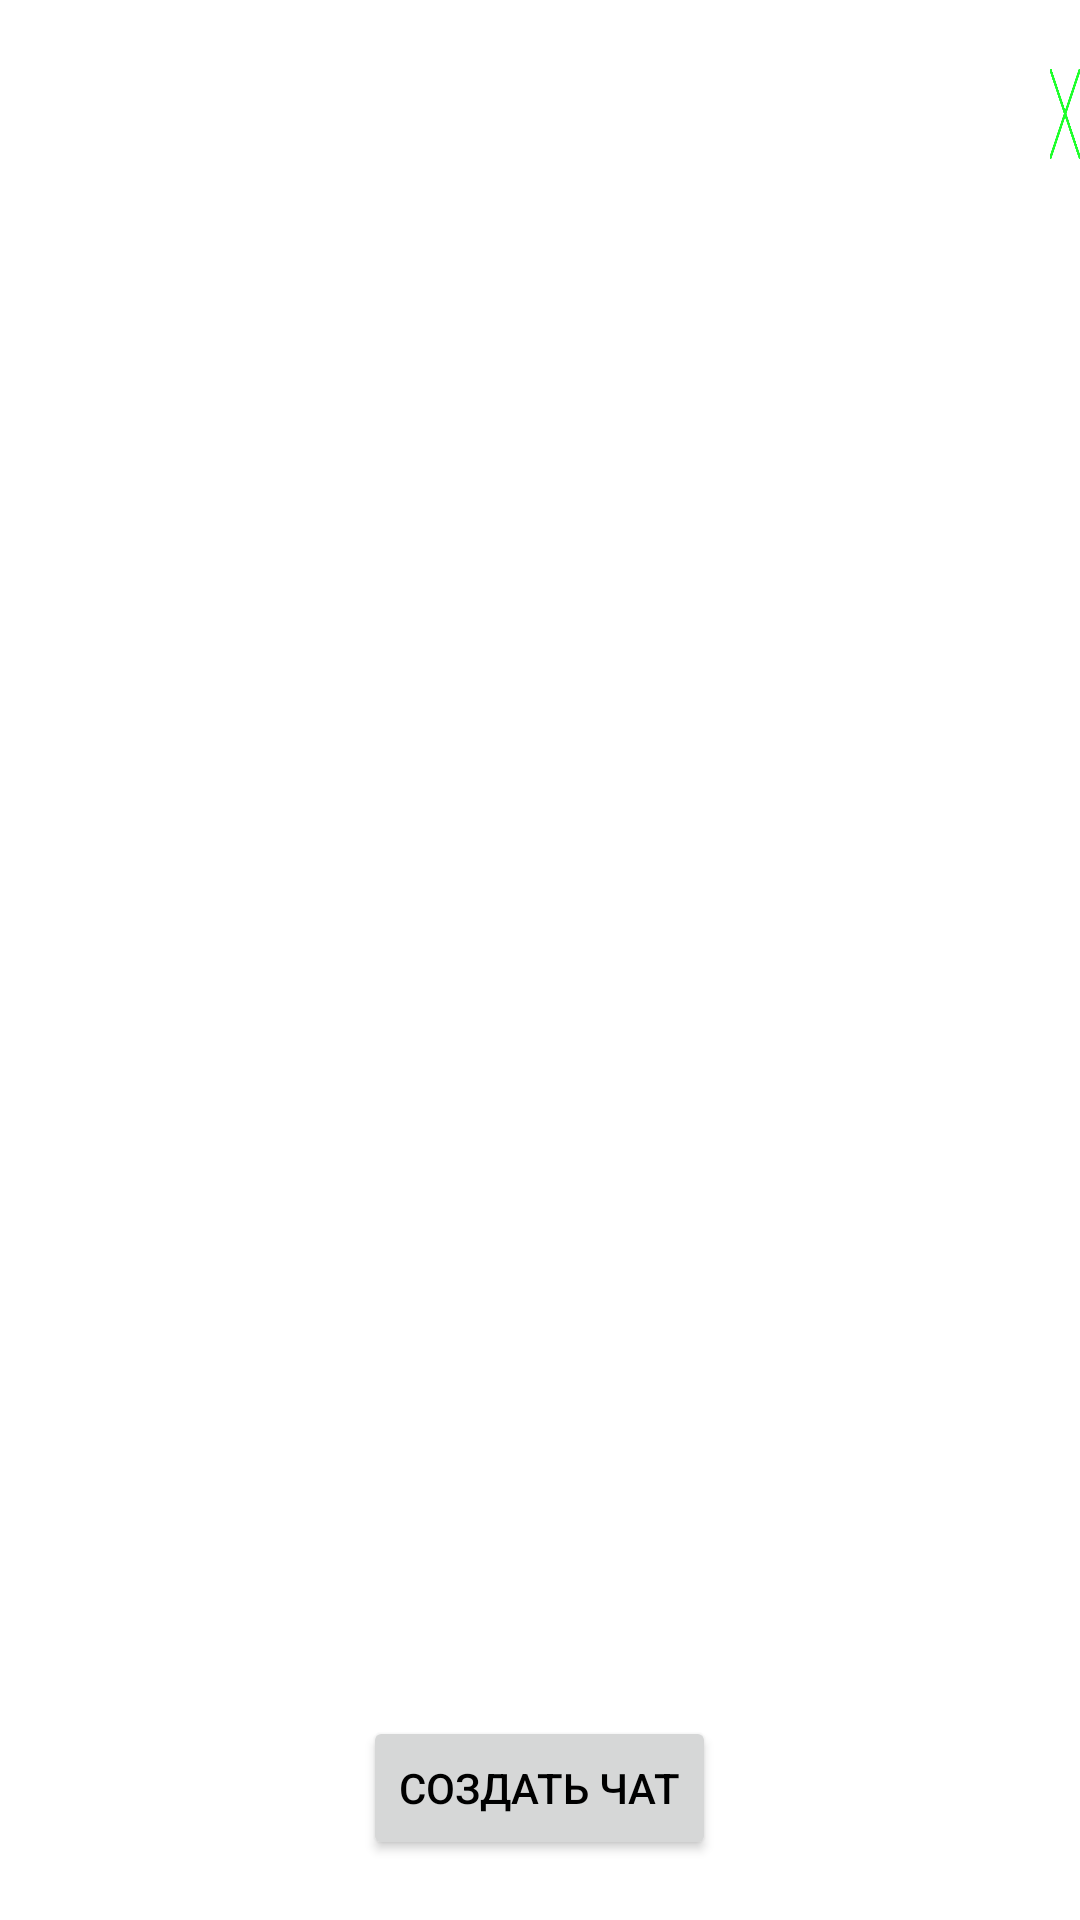

Android layout source for this screen:
<!-- AndroidManifest.xml: application theme Theme.Face_test -->
<!-- res/layout/activity_chats.xml -->
<?xml version="1.0" encoding="utf-8"?>
<RelativeLayout xmlns:android="http://schemas.android.com/apk/res/android"
    android:layout_width="match_parent"
    android:layout_height="match_parent">
    <Button
        android:id="@+id/button_close"
        android:layout_width="30dp"
        android:layout_height="30dp"
        android:background="@drawable/close_img"
        android:layout_marginStart="350dp"
        android:layout_marginTop="23dp"
        android:clickable="true"
        />
    <androidx.recyclerview.widget.RecyclerView
        android:id="@+id/recyclerView"
        android:layout_width="match_parent"
        android:layout_height="match_parent"
        android:layout_above="@id/createChatButton" />

    <Button
        android:id="@+id/createChatButton"
        android:layout_width="wrap_content"
        android:layout_height="wrap_content"
        android:text="Создать чат"
        android:layout_alignParentBottom="true"
        android:layout_centerHorizontal="true"
        android:layout_marginBottom="20dp"/>

</RelativeLayout>
<!-- resources referenced by this layout -->
<resources>
  <!-- drawable close_img: png bitmap (drawable, 1409 bytes) -->
  <style name="Theme.Face_test" parent="Theme.MaterialComponents.DayNight.DarkActionBar">
          <item name="android:textColor">@color/textColor</item>
          
          <item name="colorPrimary">@color/green</item>
          <item name="colorPrimaryVariant">#00952E</item>
          <item name="colorOnPrimary">@color/black</item>
          
          <item name="colorSecondary">@color/teal_200</item>
          <item name="colorSecondaryVariant">@color/teal_700</item>
          <item name="colorOnSecondary">@color/black</item>
          
          <item name="android:statusBarColor">?attr/colorPrimaryVariant</item>
          
      </style>
  <color name="textColor">@color/black</color>
  <color name="green">#1eff2b</color>
  <color name="black">#FF000000</color>
  <color name="teal_200">#FF03DAC5</color>
  <color name="teal_700">#FF018786</color>
</resources>
